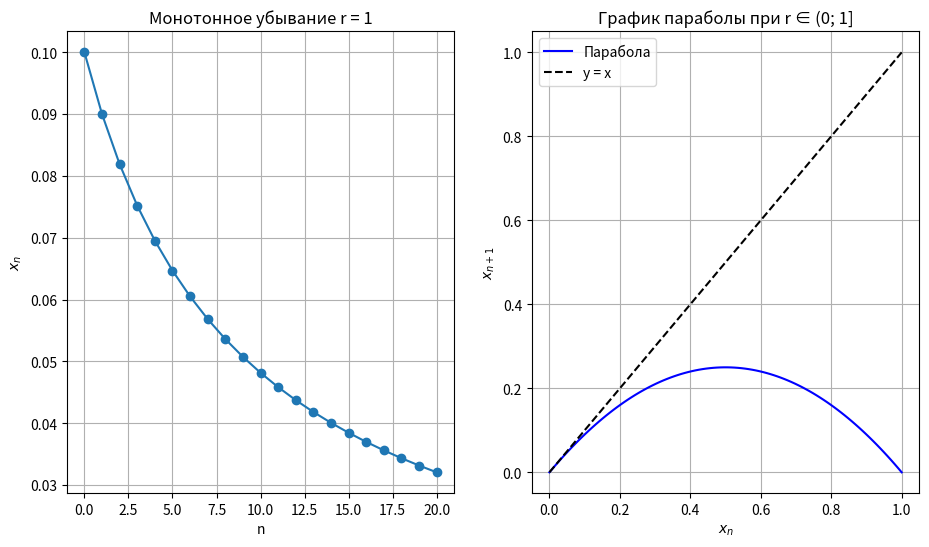

Reproduce this figure in Python.
from numpy import linspace
import matplotlib.pyplot as plt


"""Константы"""
r = 1  # r ∈ (0; 1]
x0 = 0.1 # x0 ∈ (0; 1)
steps = 20

def formula(x, r):
    """Формула"""
    return r * x * (1 - x)


"""Траектория"""
trajectory = [x0]
x = x0
for _ in range(steps):
    x = formula(x, r)
    trajectory.append(x)

plt.figure(figsize=(11, 6))

"""Монотонность убывания при r ∈ (0; 1]"""
plt.subplot(1, 2, 1)
plt.plot(trajectory, "o-")
plt.title(f"Монотонное убывание r = {r}")
plt.xlabel("n")
plt.ylabel("$x_n$")
plt.grid()

"""График самой параболы"""
plt.subplot(1, 2, 2)
x_vals = linspace(0, 1, 100)
plt.plot(x_vals, formula(x_vals, r), "b-", label = "Парабола")
plt.plot(x_vals, x_vals, "k--", label = "y = x")

plt.title("График параболы при r ∈ (0; 1]")
plt.xlabel("$x_n$")
plt.ylabel("$x_{n+1}$")
plt.legend()
plt.grid()
plt.savefig('N2.png')
plt.show()
